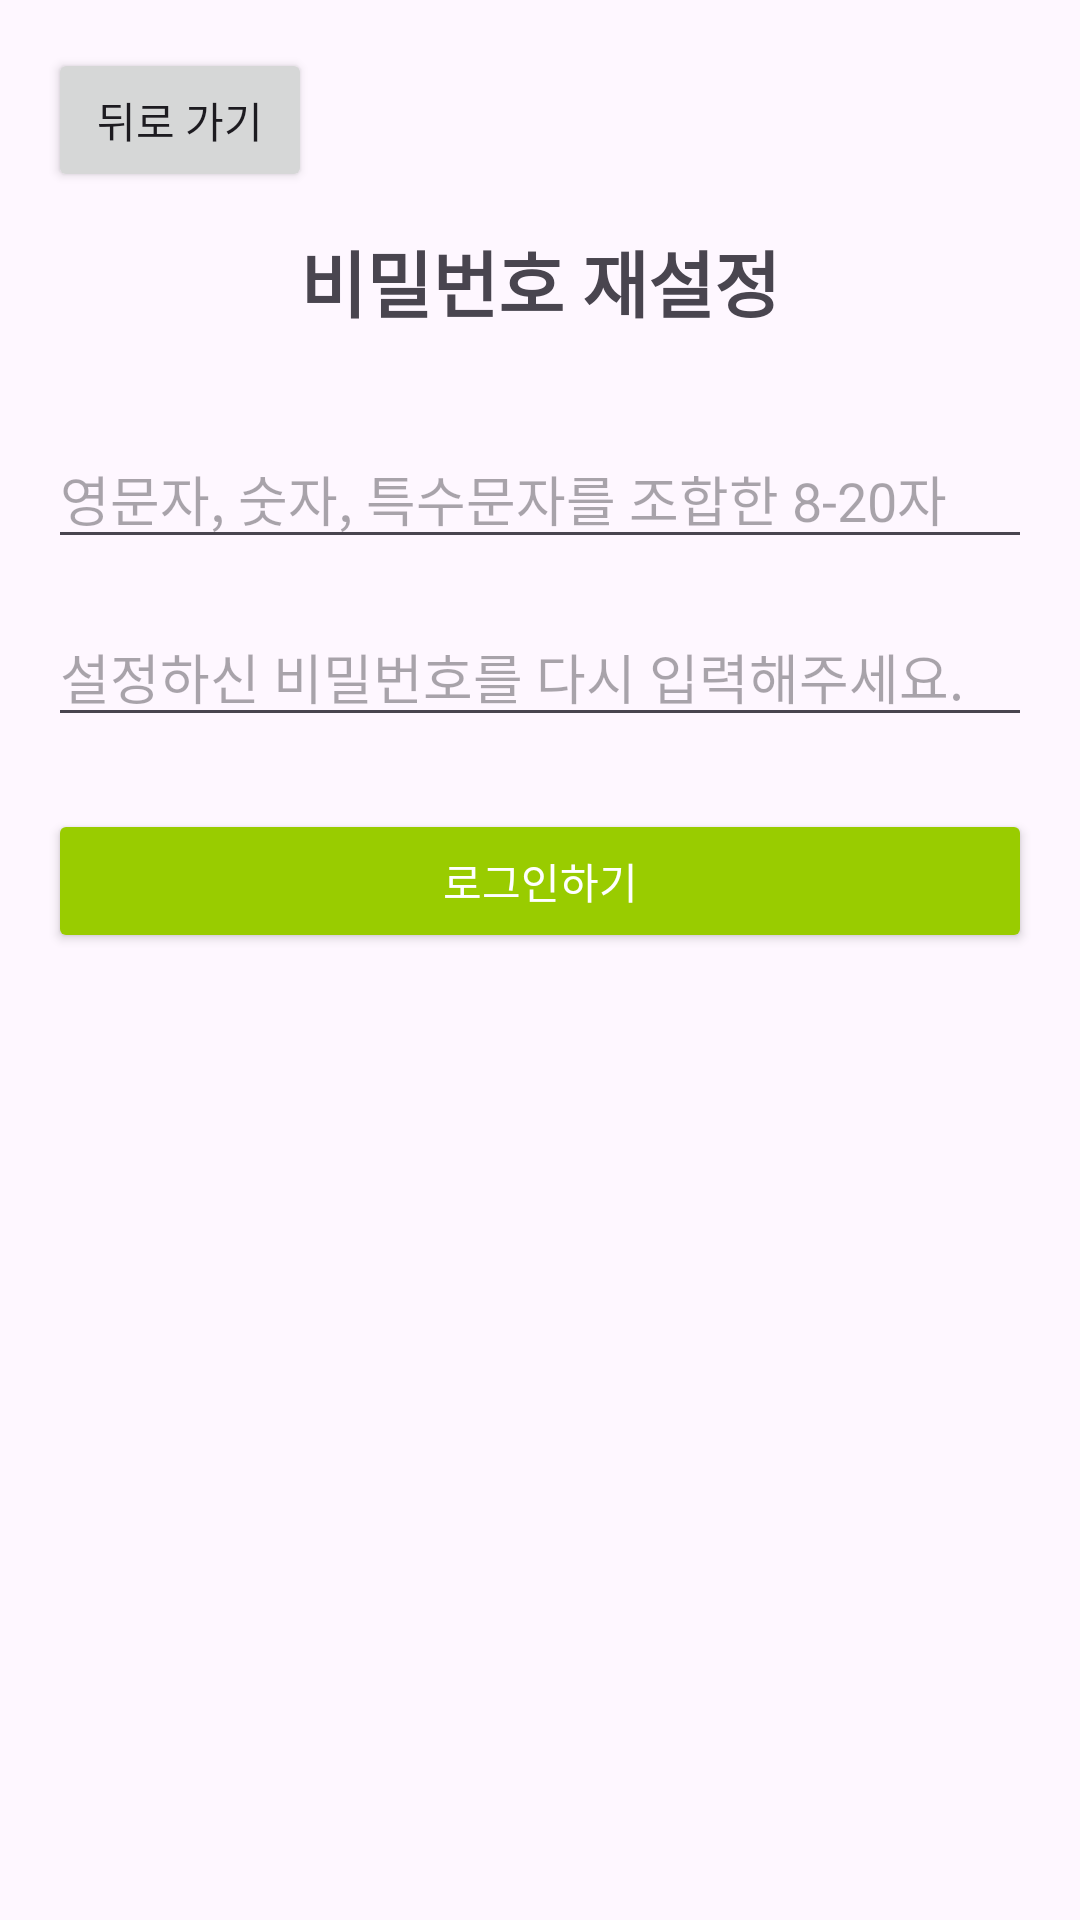

Produce the Android XML layout that renders to this screen, including the resource entries it uses.
<!-- AndroidManifest.xml: application theme Theme.MyApplication -->
<!-- res/layout/fragment_reset_password.xml -->
<?xml version="1.0" encoding="utf-8"?>
<RelativeLayout xmlns:android="http://schemas.android.com/apk/res/android"
    android:layout_width="match_parent"
    android:layout_height="match_parent"
    android:padding="16dp">

    <Button
        android:id="@+id/buttonBack"
        android:layout_width="wrap_content"
        android:layout_height="wrap_content"
        android:text="뒤로 가기" />

    <TextView
        android:id="@+id/textViewTitle"
        android:layout_width="wrap_content"
        android:layout_height="wrap_content"
        android:layout_centerHorizontal="true"
        android:layout_marginTop="60dp"
        android:text="비밀번호 재설정"
        android:textAlignment="center"
        android:textSize="24sp"
        android:textStyle="bold" />

    <EditText
        android:id="@+id/editTextPassword"
        android:layout_width="match_parent"
        android:layout_height="wrap_content"
        android:layout_below="@id/textViewTitle"
        android:layout_marginTop="32dp"
        android:hint="영문자, 숫자, 특수문자를 조합한 8-20자"
        android:inputType="textPassword" />

    <EditText
        android:id="@+id/editTextPasswordConfirm"
        android:layout_width="match_parent"
        android:layout_height="wrap_content"
        android:layout_below="@id/editTextPassword"
        android:layout_marginTop="16dp"
        android:hint="설정하신 비밀번호를 다시 입력해주세요."
        android:inputType="textPassword" />

    <Button
        android:id="@+id/buttonLogin"
        android:layout_width="match_parent"
        android:layout_height="wrap_content"
        android:layout_below="@id/editTextPasswordConfirm"
        android:layout_marginTop="24dp"
        android:backgroundTint="@android:color/holo_green_light"
        android:text="로그인하기"
        android:textColor="@android:color/white" />

</RelativeLayout>
<!-- resources referenced by this layout -->
<resources>
  <style name="Theme.MyApplication" parent="Base.Theme.MyApplication" />
  <style name="Base.Theme.MyApplication" parent="Theme.Material3.DayNight.NoActionBar">
          
          
          <item name="android:statusBarColor">@android:color/white</item>
      </style>
</resources>
